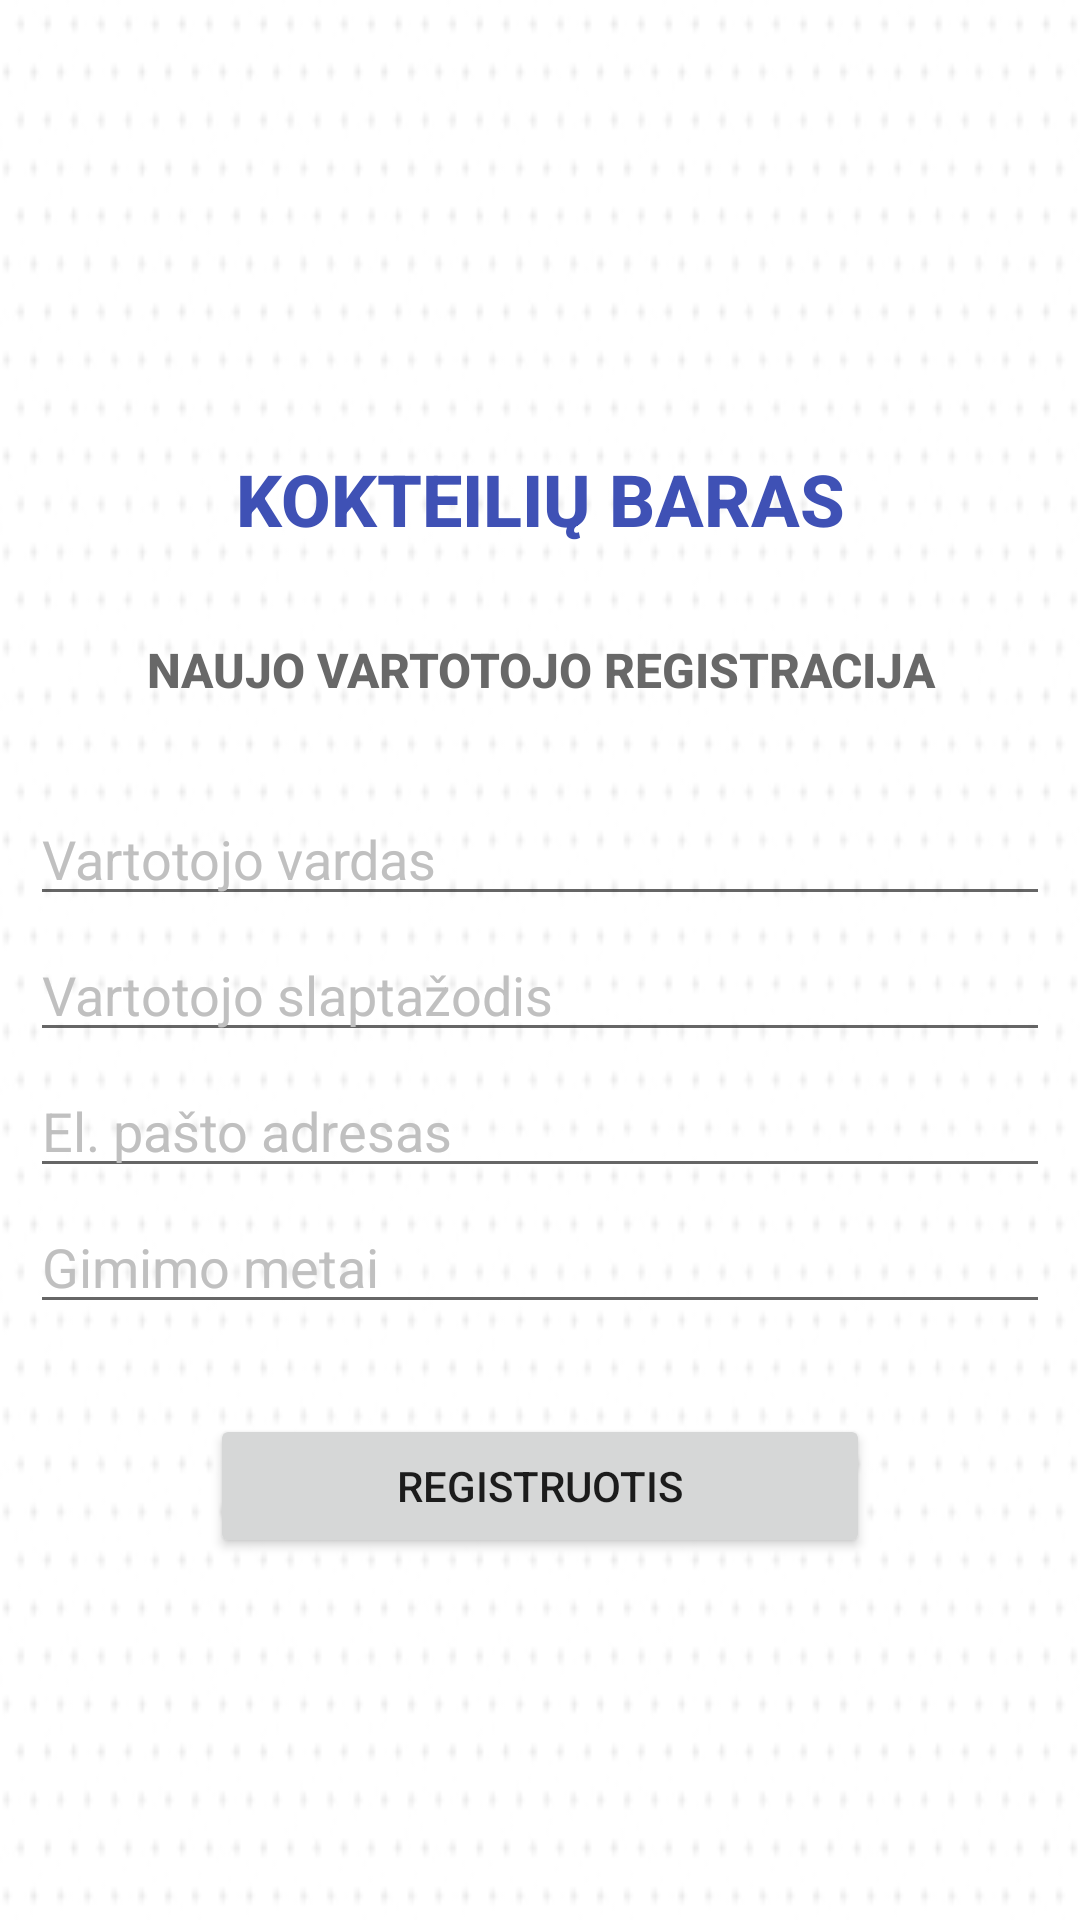

Produce the Android XML layout that renders to this screen, including the resource entries it uses.
<!-- AndroidManifest.xml: application theme Theme.Cincin -->
<!-- res/layout/activity_registration.xml -->
<?xml version="1.0" encoding="utf-8"?>
<LinearLayout xmlns:android="http://schemas.android.com/apk/res/android"
    android:layout_width="match_parent"
    android:layout_height="match_parent"
    android:orientation="vertical"
    android:padding="10dp"
    android:background="@drawable/fonas">

    <ImageView
        android:layout_width="match_parent"
        android:layout_height="140dp"
        android:src="@drawable/logo"
        android:contentDescription="@string/logo_description"/>

    <TextView
        android:layout_width="match_parent"
        android:layout_height="wrap_content"
        android:layout_gravity="center_horizontal"
        android:fontFamily="sans-serif-medium"
        android:text="@string/app_title"
        android:textAlignment="center"
        android:textAllCaps="true"
        android:textColor="@color/colorSriftasRed"
        android:textSize="24sp"
        android:textStyle="bold" />
    <Space
        android:layout_height="30dp"
        android:layout_width="match_parent" />

    <TextView
        android:layout_width="match_parent"
        android:layout_height="wrap_content"
        android:layout_gravity="center_horizontal"
        android:fontFamily="sans-serif-medium"
        android:text="@string/reg_title"
        android:textAlignment="center"
        android:textColor="@color/colorSriftasGreyD"
        android:textSize="16sp"
        android:textStyle="bold"
        android:textAllCaps="true" />
    <Space
        android:layout_height="30dp"
        android:layout_width="match_parent" />

    <EditText
        android:id="@+id/reg_name"
        android:layout_width="match_parent"
        android:layout_height="wrap_content"
        android:textColor="@color/colorSriftasRed"
        android:hint="@string/Login_username"
        android:inputType="textPersonName"
        android:textColorHint="@color/colorSriftasGrey" />

    <Space
        android:layout_width="wrap_content"
        android:layout_height="4dp" />

    <EditText
        android:id="@+id/reg_password"
        android:layout_width="match_parent"
        android:layout_height="wrap_content"
        android:textColor="@color/colorSriftasRed"
        android:textColorHint="@color/colorSriftasGrey"
        android:hint="@string/Login_password"
        android:inputType="textPassword" />

    <Space
        android:layout_width="wrap_content"
        android:layout_height="4dp" />

    <EditText
        android:id="@+id/reg_email"
        android:layout_width="match_parent"
        android:layout_height="wrap_content"
        android:textColor="@color/colorSriftasRed"
        android:textColorHint="@color/colorSriftasGrey"
        android:inputType="textEmailAddress"
        android:hint="@string/Reg_email" />
    <Space
        android:layout_width="wrap_content"
        android:layout_height="4dp" />

    <EditText
        android:id="@+id/editText1"
        android:layout_width="match_parent"
        android:layout_height="wrap_content"
        android:textColor="@color/colorSriftasRed"
        android:textColorHint="@color/colorSriftasGrey"
        android:hint= "@string/Reg_date" />

    <Space
        android:layout_width="match_parent"
        android:layout_height="30dp" />



    <LinearLayout
        android:layout_width="match_parent"
        android:layout_height="wrap_content"
        android:orientation="horizontal" >

        <View
            android:layout_width="120dp"
            android:layout_height="0dp"
            android:layout_weight="1"
            android:visibility="invisible" />

        <Button
            android:id="@+id/register_btn_reg"
            android:layout_width="match_parent"
                android:layout_height="wrap_content"
                android:text="@string/Login_register_btn"
                android:layout_weight="2"/>
        <View
            android:layout_width="120dp"
            android:layout_height="0dp"
            android:layout_weight="1"
            android:visibility="invisible" />

    </LinearLayout>
</LinearLayout>
<!-- resources referenced by this layout -->
<resources>
  <color name="colorSriftasGrey">#C0C0C0</color>
  <color name="colorSriftasGreyD">#686868</color>
  <color name="colorSriftasRed">#3F51B5</color>
  <!-- drawable fonas: jpg bitmap (drawable, 53345 bytes) -->
  <string name="Login_password">Vartotojo slaptažodis</string>
  <string name="Login_register_btn">Registruotis</string>
  <string name="Login_username">Vartotojo vardas</string>
  <string name="Reg_date">Gimimo metai</string>
  <string name="Reg_email">El. pašto adresas</string>
  <string name="app_title">KOKTEILIŲ BARAS</string>
  <string name="logo_description">Logotipas</string>
  <string name="reg_title">Naujo vartotojo registracija</string>
  <style name="Theme.Cincin" parent="Theme.MaterialComponents.DayNight.DarkActionBar">
          
          <item name="colorPrimary">@color/purple_500</item>
          <item name="colorPrimaryVariant">@color/purple_700</item>
          <item name="colorOnPrimary">@color/white</item>
          
          <item name="colorSecondary">@color/teal_200</item>
          <item name="colorSecondaryVariant">@color/teal_700</item>
          <item name="colorOnSecondary">@color/black</item>
          
          <item name="android:statusBarColor" tools:targetApi="l">?attr/colorPrimaryVariant</item>
          
      </style>
  <color name="purple_500">#686868</color>
  <color name="purple_700">#FF3700B3</color>
  <color name="white">#FFFFFFFF</color>
  <color name="teal_200">#3F51B5</color>
  <color name="teal_700">#FF018786</color>
  <color name="black">#FF000000</color>
</resources>
